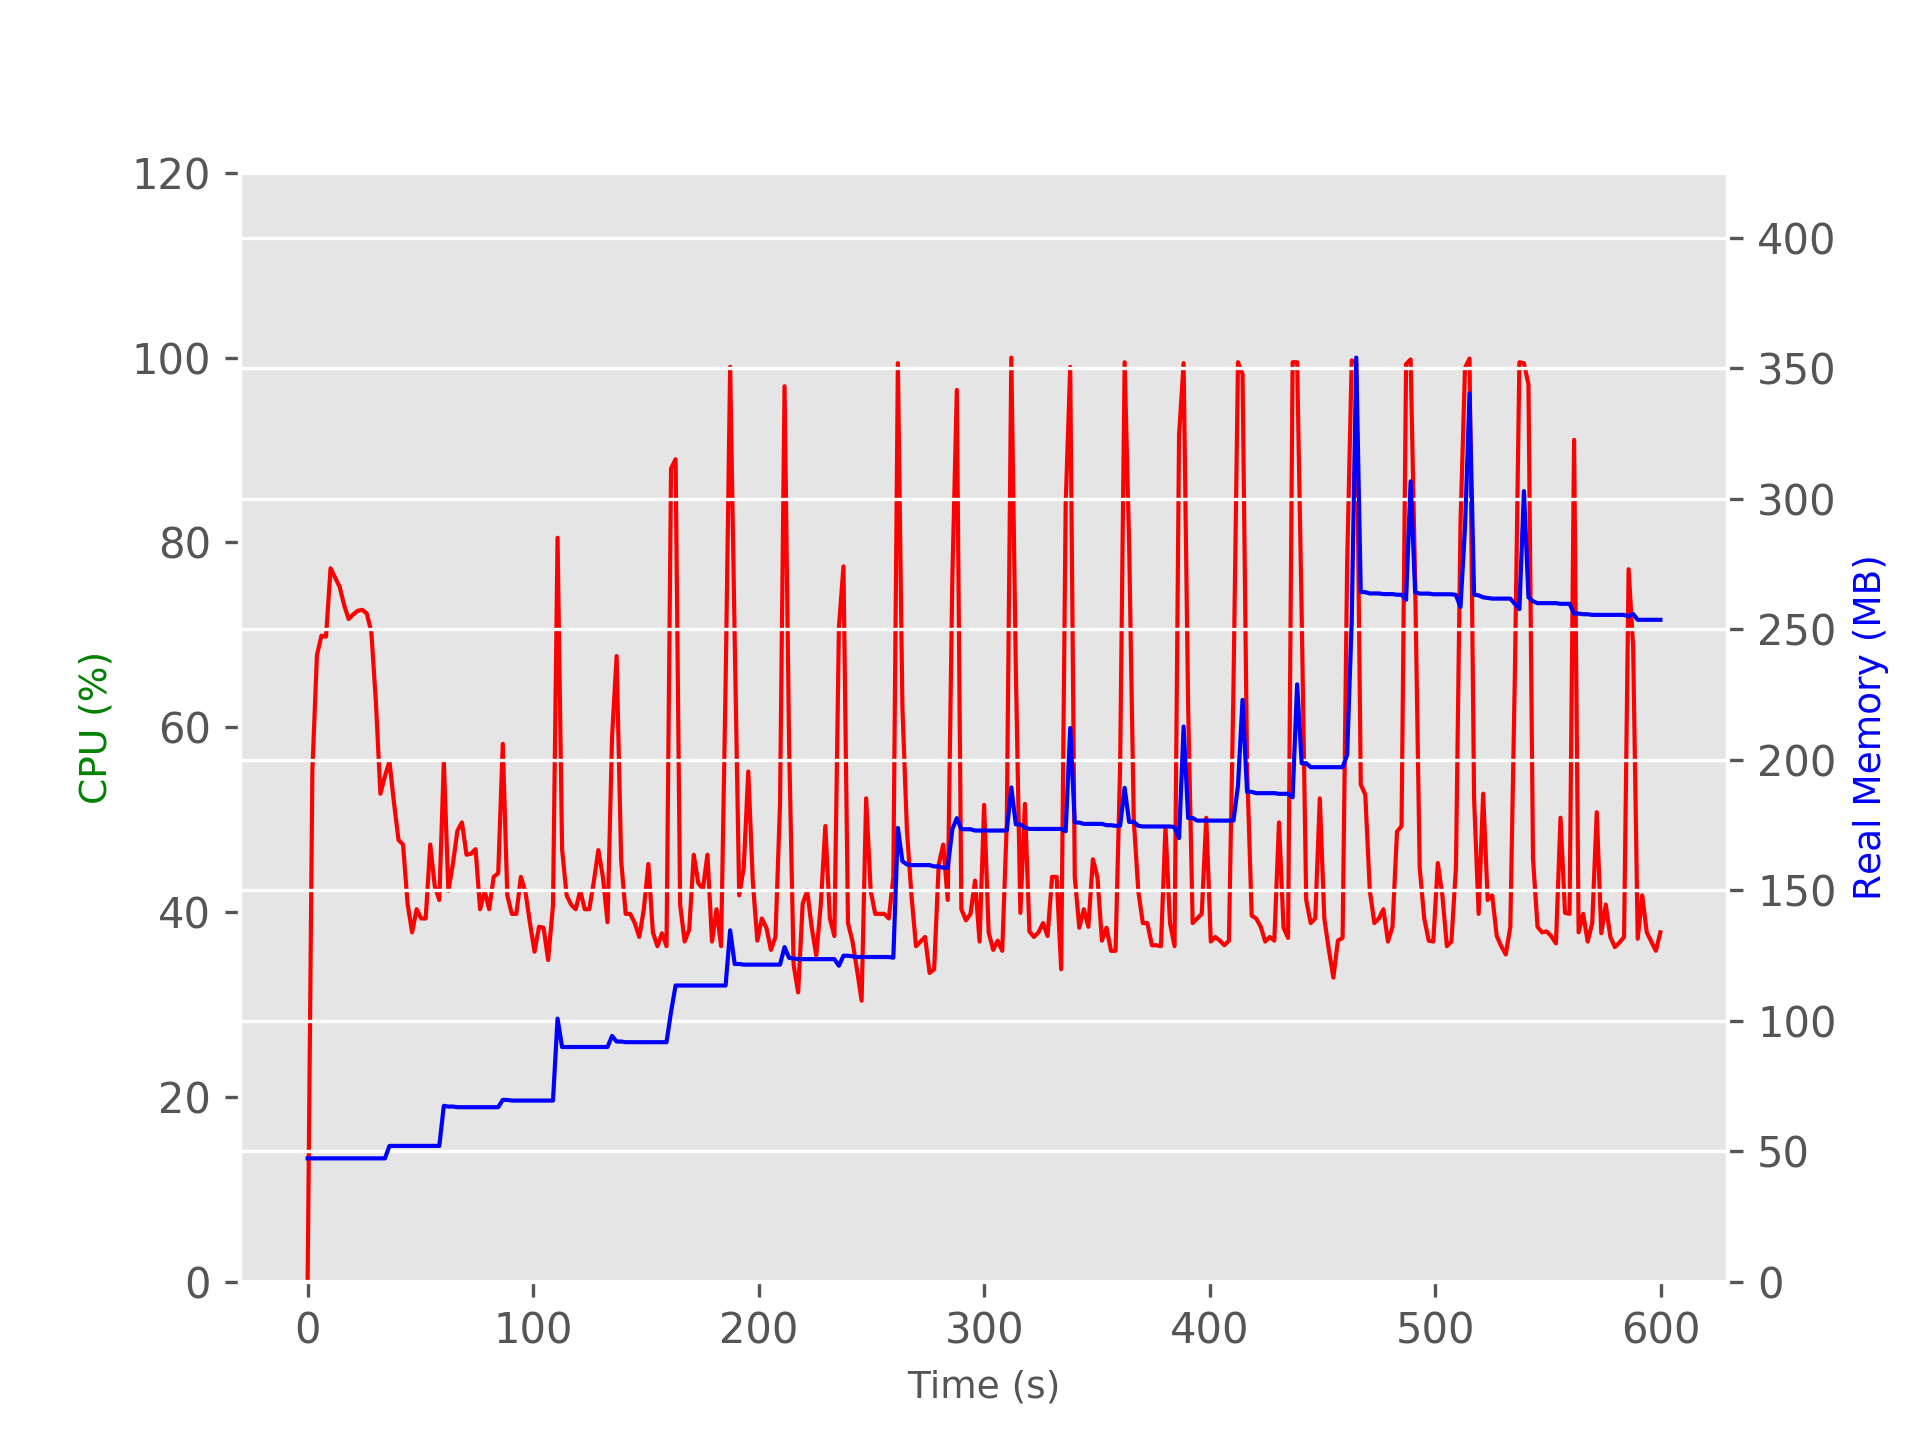

The table this chart was drawn from, first rows:
TIME, CPU, REAL_MB, VIRTUAL_MB
0.0003171, 0.0, 47.21, 100.2
2.097, 55.3, 47.21, 100.2
4.118, 67.8, 47.21, 100.2
6.136, 69.9, 47.21, 100.2
8.156, 69.8, 47.21, 100.2
10.16, 77.2, 47.21, 100.2
12.17, 76.2, 47.21, 100.2
14.18, 75.2, 47.21, 100.2
16.19, 73.2, 47.21, 100.2
18.2, 71.7, 47.21, 100.2
20.2, 72.2, 47.21, 100.2
22.21, 72.6, 47.21, 100.2
24.22, 72.7, 47.21, 100.2
26.23, 72.3, 47.21, 100.2
28.24, 70.3, 47.21, 100.2
30.24, 62.8, 47.21, 100.2
32.25, 52.8, 47.21, 100.2
34.26, 54.7, 47.21, 100.2
36.27, 56.3, 51.99, 104.8
38.28, 51.8, 51.99, 104.8
40.29, 47.8, 51.99, 104.8
42.3, 47.3, 51.99, 104.8
44.3, 40.9, 51.99, 104.8
46.31, 37.8, 51.99, 104.8
48.32, 40.3, 51.99, 104.8
50.33, 39.3, 51.99, 104.8
52.34, 39.3, 51.99, 104.8
54.35, 47.3, 51.99, 104.8
56.36, 42.8, 51.99, 104.8
58.37, 41.3, 51.99, 104.8
60.38, 56.3, 67.32, 120
62.38, 42.3, 67.07, 119.8
64.39, 45.2, 67.07, 119.8
66.4, 48.8, 66.82, 119.5
68.41, 49.7, 66.82, 119.5
70.43, 46.2, 66.82, 119.5
72.44, 46.3, 66.82, 119.5
74.44, 46.8, 66.82, 119.5
76.45, 40.3, 66.82, 119.5
78.46, 42.3, 66.82, 119.5
80.47, 40.3, 66.82, 119.5
82.48, 43.8, 66.82, 119.5
84.49, 44.2, 66.82, 119.5
86.5, 58.2, 69.61, 122.4
88.51, 41.8, 69.61, 122.4
90.52, 39.8, 69.36, 122.2
92.53, 39.8, 69.36, 122.2
94.54, 43.8, 69.36, 122.2
96.55, 42.2, 69.36, 122.2
98.56, 38.8, 69.36, 122.2
100.6, 35.7, 69.36, 122.2
102.6, 38.4, 69.36, 122.2
104.6, 38.3, 69.36, 122.2
106.6, 34.8, 69.36, 122.2
108.8, 40.7, 69.36, 122.2
110.8, 80.5, 100.8, 153.7
112.8, 46.8, 89.88, 142.8
114.8, 41.8, 89.88, 142.8
116.8, 40.8, 89.88, 142.8
118.8, 40.3, 89.88, 142.8
... 239 more rows
